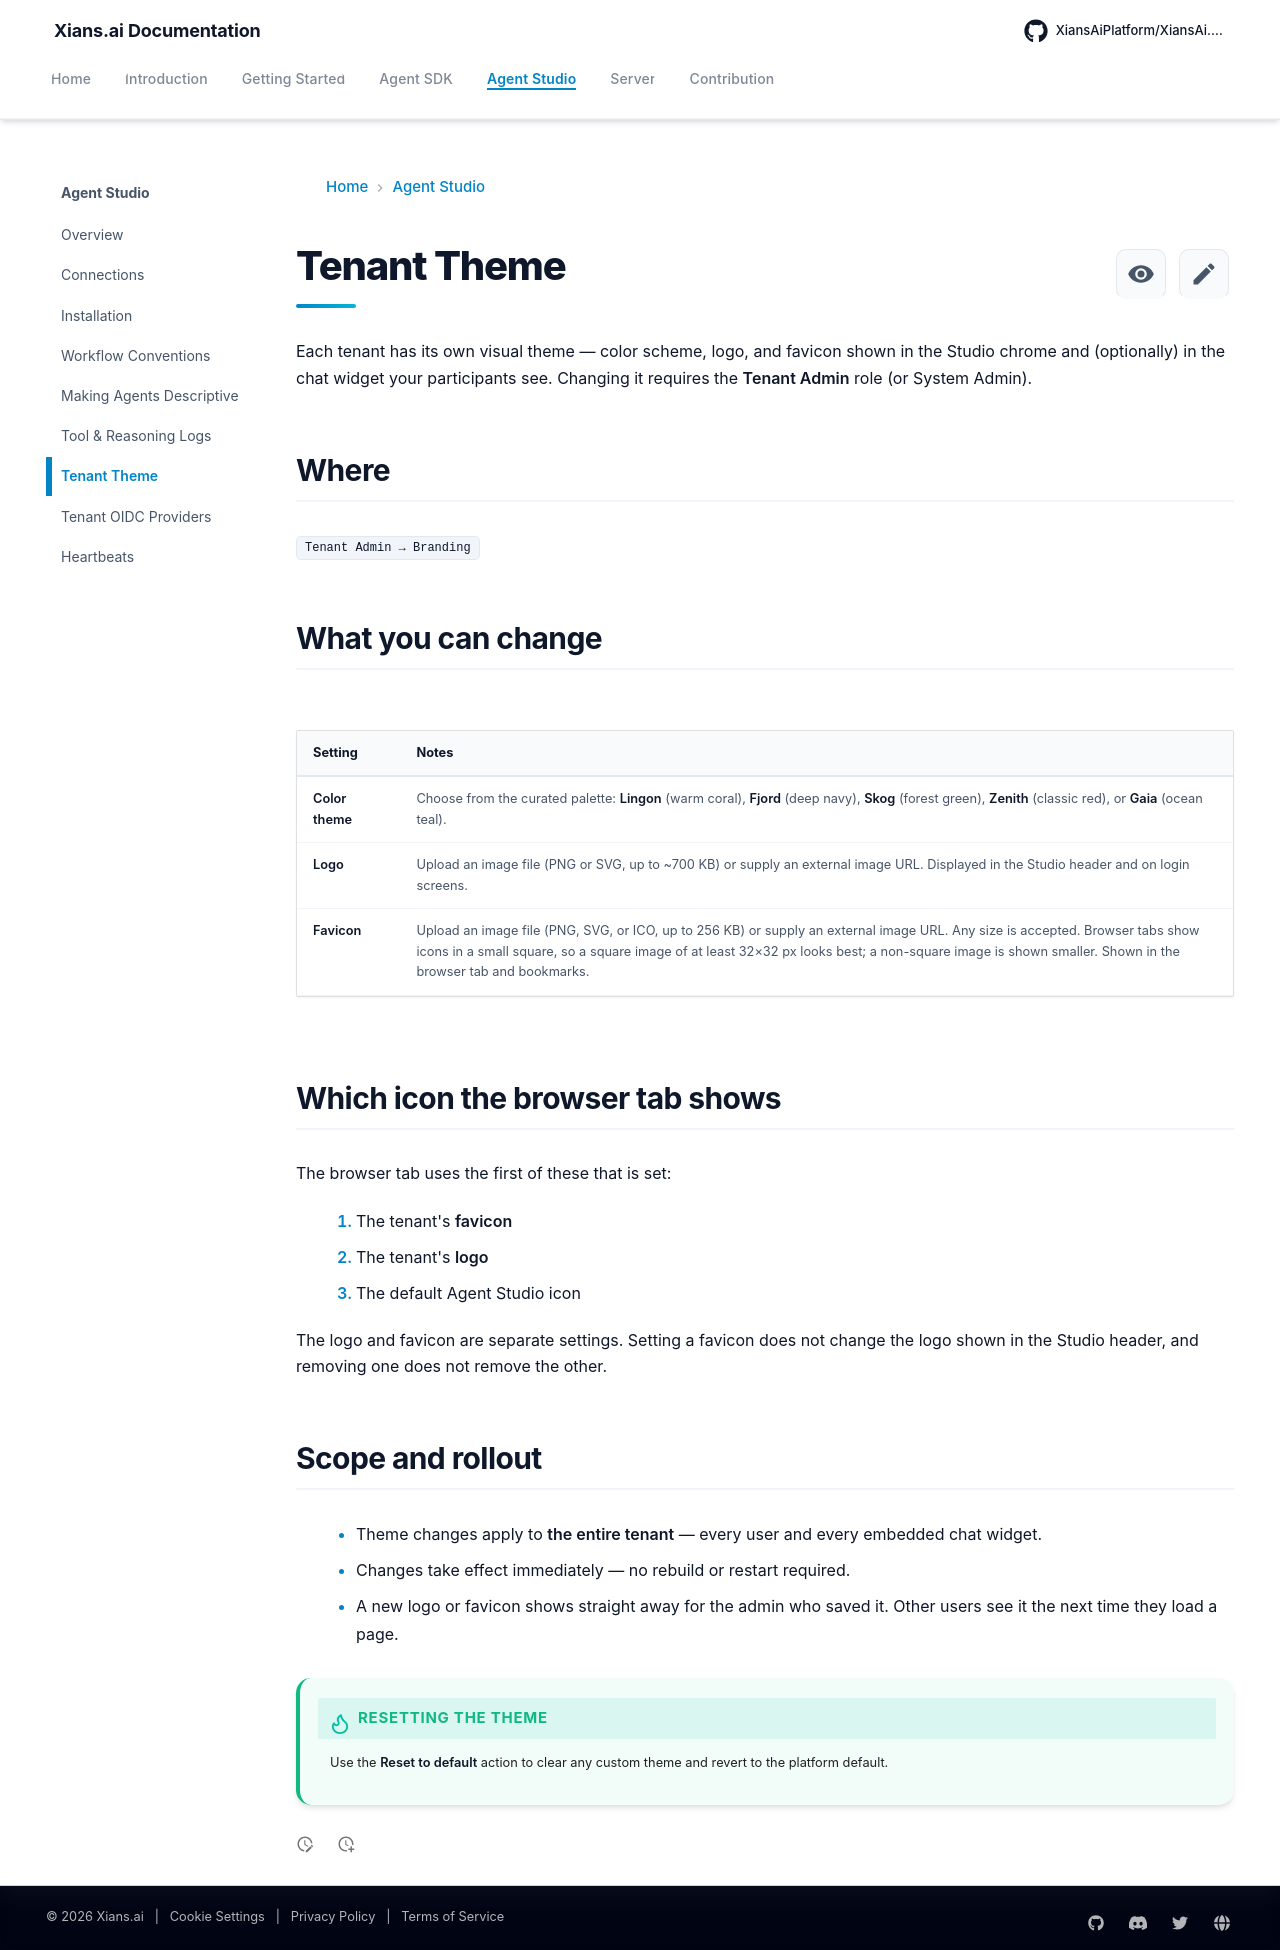

repository: XiansAiPlatform/XiansAi.Docs · page: studio/tenant-theme/index.html · generator: mkdocs

# Tenant Theme

Each tenant has its own visual theme — color scheme, logo, and favicon shown in the Studio chrome and (optionally) in the chat widget your participants see. Changing it requires the **Tenant Admin** role (or System Admin).

## Where

`Tenant Admin → Branding`

## What you can change

| Setting | Notes |
| --- | --- |
| **Color theme** | Choose from the curated palette: **Lingon** (warm coral), **Fjord** (deep navy), **Skog** (forest green), **Zenith** (classic red), or **Gaia** (ocean teal). |
| **Logo** | Upload an image file (PNG or SVG, up to ~700 KB) or supply an external image URL. Displayed in the Studio header and on login screens. |
| **Favicon** | Upload an image file (PNG, SVG, or ICO, up to 256 KB) or supply an external image URL. Any size is accepted. Browser tabs show icons in a small square, so a square image of at least 32×32 px looks best; a non-square image is shown smaller. Shown in the browser tab and bookmarks. |

## Which icon the browser tab shows

The browser tab uses the first of these that is set:

1. The tenant's **favicon**
2. The tenant's **logo**
3. The default Agent Studio icon

The logo and favicon are separate settings. Setting a favicon does not change the logo shown in the Studio header, and removing one does not remove the other.

## Scope and rollout

- Theme changes apply to **the entire tenant** — every user and every embedded chat widget.
- Changes take effect immediately — no rebuild or restart required.
- A new logo or favicon shows straight away for the admin who saved it. Other users see it the next time they load a page.

!!! tip "Resetting the theme"
    Use the **Reset to default** action to clear any custom theme and revert to the platform default.
